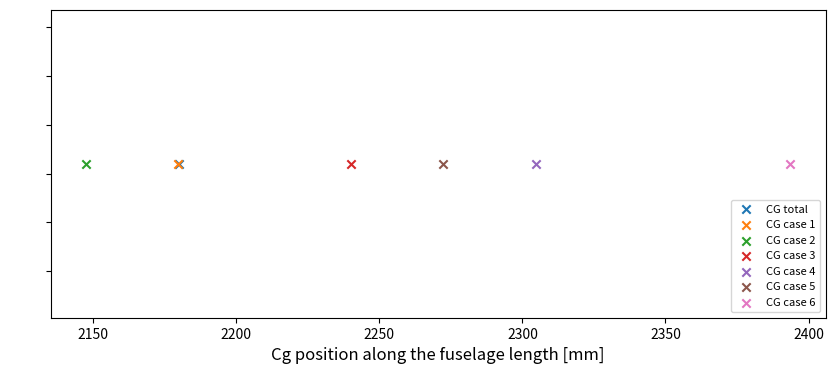

Recreate this plot in Python.
import numpy as np 
import matplotlib.pyplot as plt

#weights [kg]
w_person = 80

w_stretcher = 25 
w_oxygen = 23
w_defib = 4.5
w_suction = 2
w_imm = 7
w_medkit = 13.5

w_eq = w_oxygen + w_defib + w_suction + w_imm + w_medkit

#fuselage skin contribution
fuselage_x = 1894.27
fuselage_z = 719.34 #(this is taken from the floor)
fuselage_y = 0
w_fuselage = 625.7787 
w_total_fuselage = 2160 
w_extra = w_total_fuselage - w_fuselage

x_cg_wanted = 2180 #from the front of the cabin [mm]

x_extra = (x_cg_wanted - (fuselage_x*w_fuselage)/(w_total_fuselage))* (w_total_fuselage/w_extra)
x_cg_total = (fuselage_x*w_fuselage + x_extra*w_extra) / w_total_fuselage


def cg_f(pt_x, pt_y, eq_x, eq_y, d1_x, d1_y, d2_x, d2_y, pi_x, pi_y, w_pat):
    ##CG locations [mm]
    #patient tray 

    x_cg_1 = (w_pat*pt_x  + w_eq*eq_x + w_person*d1_x + w_person*d2_x + w_person*pi_x + w_total_fuselage*x_cg_total)
    x_cg_2 = (w_pat + w_eq + w_person + w_person + w_person + w_total_fuselage)
    y_cg_1 = (w_pat*pt_y + w_eq*eq_y + w_person*d1_y + w_person*d2_y + w_person*pi_y + w_fuselage*fuselage_y)
    y_cg_2 = (w_pat + w_eq + w_person + w_person + w_person + w_fuselage)

    x_cg = x_cg_1 / x_cg_2
    y_cg = y_cg_1 / y_cg_2
    return x_cg, y_cg

def cg(pt_x, pt_y, eq_x, eq_y, d1_x, d1_y, d2_x, d2_y, pi_x, pi_y, w_pat):
    ##CG locations [mm]
    #patient tray 

    x_cg_1 = (w_pat*pt_x + w_eq*eq_x + w_person*d1_x + w_person*d2_x + w_person*pi_x)
    x_cg_2 = (w_pat + w_eq + w_person + w_person + w_person)
    y_cg_1 = (w_pat*pt_y + w_eq*eq_y + w_person*d1_y + w_person*d2_y + w_person*pi_y )
    y_cg_2 = (w_pat + w_stretcher + w_eq + w_person + w_person + w_person)

    x_cg = x_cg_1 / x_cg_2
    y_cg = y_cg_1 / y_cg_2
    return x_cg, y_cg


#case_1 - everyone is at the right spot with fuselage skin
x_cg_1_f = cg_f(
    pt_x = 3169.6, 
    pt_y = -650, 
    eq_x = 3519, 
    eq_y = 500, 
    d1_x = 1244.67, 
    d1_y = 600, 
    d2_x = 1897.8 , 
    d2_y = 600, 
    pi_x = 1244.6, 
    pi_y = -600,
    w_pat = w_person + w_stretcher
)

#case_1 - everyone is at the right spot without fuselage skin
x_cg_1 = cg(
    pt_x = 3169.6, 
    pt_y = -650, 
    eq_x = 3519, 
    eq_y = 500, 
    d1_x = 1244.67, 
    d1_y = 600, 
    d2_x = 1897.8 , 
    d2_y = 600, 
    pi_x = 1244.6, 
    pi_y = -600,
    w_pat = w_person + w_stretcher
)

#case_2 - everyone is at the right spot with fuselage skin - patient
x_cg_2_f = cg_f(
    pt_x = 3169.6, 
    pt_y = -650, 
    eq_x = 3519, 
    eq_y = 500, 
    d1_x = 1244.67, 
    d1_y = 600, 
    d2_x = 1897.8 , 
    d2_y = 600, 
    pi_x = 1244.6, 
    pi_y = -600,
    w_pat = w_stretcher 
)

#case_2 - everyone is at the right spot without fuselage skin - patient
x_cg_2 = cg(
    pt_x = 3169.6, 
    pt_y = -650, 
    eq_x = 3519, 
    eq_y = 500, 
    d1_x = 1244.67, 
    d1_y = 600, 
    d2_x = 1897.8 , 
    d2_y = 600, 
    pi_x = 1244.6, 
    pi_y = -600,
    w_pat = w_stretcher
)

#case_3 - both medics are next to the patient - with fuselage skin
x_cg_3_f = cg_f(
    pt_x = 3169.6, 
    pt_y = -650, 
    eq_x = 3519, 
    eq_y = 500, 
    d1_x = 2190, 
    d1_y = -200, 
    d2_x = 2890 , 
    d2_y = -200, 
    pi_x = 1244.6, 
    pi_y = -600,
    w_pat = w_stretcher + w_person
)

#case_3 - both medics are next to the patient - without fuselage skin
x_cg_3 = cg(
    pt_x = 3169.6, 
    pt_y = -650, 
    eq_x = 3519, 
    eq_y = 500, 
    d1_x = 2190, 
    d1_y = -200, 
    d2_x = 2890 , 
    d2_y = -200, 
    pi_x = 1244.6, 
    pi_y = -600,
    w_pat = w_stretcher + w_person
)

#case_4 - both medics next to patient at the back - with fuselage skin
x_cg_4_f = cg_f(
    pt_x = 3169.6, 
    pt_y = -650, 
    eq_x = 3519, 
    eq_y = 500, 
    d1_x = 3920, 
    d1_y = -200, 
    d2_x = 3220, 
    d2_y = -200, 
    pi_x = 1244.6, 
    pi_y = -600,
    w_pat = w_stretcher + w_person
)

#case_4 - both medics next to patient at the back - without fuselage skin
x_cg_4 = cg(
    pt_x = 3169.6, 
    pt_y = -650, 
    eq_x = 3519, 
    eq_y = 500, 
    d1_x = 3920, 
    d1_y = -200, 
    d2_x = 3220, 
    d2_y = -200, 
    pi_x = 1244.6, 
    pi_y = -600,
    w_pat = w_stretcher + w_person
)

#case_5 - one medic in the front and one in the back - with fuselage skin
x_cg_5_f = cg_f(
    pt_x = 3169.6, 
    pt_y = -650, 
    eq_x = 3519, 
    eq_y = 500, 
    d1_x = 3920, 
    d1_y = -200, 
    d2_x = 2190, 
    d2_y = -200, 
    pi_x = 1244.6, 
    pi_y = -600,
    w_pat = w_stretcher + w_person
)

#case_5 - one medic in the front and one in the back - without fuselage skin
x_cg_5 = cg(
    pt_x = 3169.6, 
    pt_y = -650, 
    eq_x = 3519, 
    eq_y = 500, 
    d1_x = 3920, 
    d1_y = -200, 
    d2_x = 2190, 
    d2_y = -200, 
    pi_x = 1244.6, 
    pi_y = -600,
    w_pat = w_stretcher + w_person
)

#case_6 - both medics in the back as well as the patient - with fuselage skin
x_cg_6_f = cg_f(
    pt_x = 1070 + 3200, 
    pt_y = -650, 
    eq_x = 3519, 
    eq_y = 500, 
    d1_x = 1070 + 3200, 
    d1_y = -200, 
    d2_x = 1070 + 3200, 
    d2_y = -200, 
    pi_x = 1244.6, 
    pi_y = -600,
    w_pat = w_stretcher + w_person
)


cabin_width = 2100
cabin_length = 3200
cabin_height = 1900
floor_height = 424
nose_length = 1070
z_loc = 720 #(above the floor)
y_graph = z_loc + floor_height 

#putting them all together in a list
x_cg = [x_cg_1[0], x_cg_2[0], x_cg_3[0], x_cg_4[0], x_cg_5[0]]
x_cg_f = [x_cg_total, x_cg_1_f[0], x_cg_2_f[0], x_cg_3_f[0], x_cg_4_f[0], x_cg_5_f[0], x_cg_6_f[0]]

y_cg = [x_cg_1[1], x_cg_2[1], x_cg_3[1], x_cg_4[1]]
y_cg_f = [x_cg_1_f[1], x_cg_2_f[1], x_cg_3_f[1], x_cg_4_f[1], x_cg_5_f[1]]

#min and max values
x_cg_min = min(x_cg)
x_cg_max = max(x_cg)
x_cg_f_min = min(x_cg_f)
x_cg_f_max = max(x_cg_f)
print(x_cg_f)
x_range = x_cg_f_max - x_cg_f_min
print(x_cg_f_min, x_cg_f_max, x_range)

y_cg_min = min(y_cg)
y_cg_max = max(y_cg)
y_cg_f_min = min(y_cg_f)
y_cg_f_max = max(y_cg_f)


#including fuselage skin
plt.figure(figsize=(10, 4))
#plt.scatter(fuselage_x, y_graph, label='CG skin', marker='x')
plt.scatter(x_cg_total, y_graph, label='CG total', marker='x')
plt.scatter(x_cg_1_f[0], y_graph, label='CG case 1', marker='x')
plt.scatter(x_cg_2_f[0], y_graph, label='CG case 2', marker='x')
plt.scatter(x_cg_3_f[0], y_graph, label='CG case 3', marker='x')
plt.scatter(x_cg_4_f[0], y_graph, label='CG case 4', marker='x')
plt.scatter(x_cg_5_f[0], y_graph, label='CG case 5', marker='x')
plt.scatter(x_cg_6_f[0], y_graph, label='CG case 6', marker='x')
#plt.axvline(x = nose_length, linestyle='--')
#plt.axvline(x = cabin_length + nose_length, linestyle='--')
#plt.axhline(y = floor_height, linestyle='--')
#plt.axhline(y = cabin_height + floor_height, linestyle='--')
plt.xlabel('Cg position along the fuselage length [mm]', fontsize = 12)
plt.yticks(color='white')
plt.legend(loc = 'lower right', fontsize = 8)
plt.show()
plt.close()
'''

plt.figure(figsize=(5, 6))
plt.scatter(fuselage_y, y_graph, label='CG skin', marker='x')
plt.scatter(x_cg_1_f[1], y_graph, label='CG case 1', marker='x')
plt.scatter(x_cg_2_f[1], y_graph, label='CG case 2', marker='x')
plt.scatter(x_cg_3_f[1], y_graph, label='CG case 3/4/5', marker='x')
plt.axvline(x = -cabin_width/2, linestyle='--')
plt.axvline(x = cabin_width/2, linestyle='--')
plt.axhline(y = floor_height, linestyle='--')
plt.axhline(y = cabin_height + floor_height, linestyle='--')
plt.legend(loc = 'lower right')
plt.show()
plt.close()
'''

'''
#excluding fuselage skin
plt.figure(figsize=(6, 4))
plt.scatter(fuselage_x, y_graph, label='CG skin')
plt.scatter(x_cg_1[0], y_graph, label='CG only payload case 1')
plt.scatter(x_cg_2[0], y_graph, label='CG only payload case 2')
plt.scatter(x_cg_3[0], y_graph, label='CG only payload case 3')
plt.scatter(x_cg_4[0], y_graph, label='CG only payload case 4')
plt.axvline(x = nose_length, linestyle='--')
plt.axvline(x = cabin_length + nose_length, linestyle='--')
plt.axhline(y = floor_height, linestyle='--')
plt.axhline(y = cabin_height + floor_height, linestyle='--')
plt.legend(loc = 'lower right')
plt.show()
plt.close()


plt.figure(figsize=(5, 6))
plt.scatter(fuselage_y, y_graph, label='CG skin')
plt.scatter(x_cg_1[1], y_graph, label='CG only payload case 1')
plt.scatter(x_cg_2[1], y_graph, label='CG only payload case 2')
plt.scatter(x_cg_3[1], y_graph, label='CG only payload case 3')
plt.scatter(x_cg_4[1], y_graph, label='CG only payload case 4')
plt.axvline(x = -cabin_width/2, linestyle='--')
plt.axvline(x = cabin_width/2, linestyle='--')
plt.axhline(y = floor_height, linestyle='--')
plt.axhline(y = cabin_height + floor_height, linestyle='--')
plt.legend(loc = 'lower right')
plt.show()
'''
